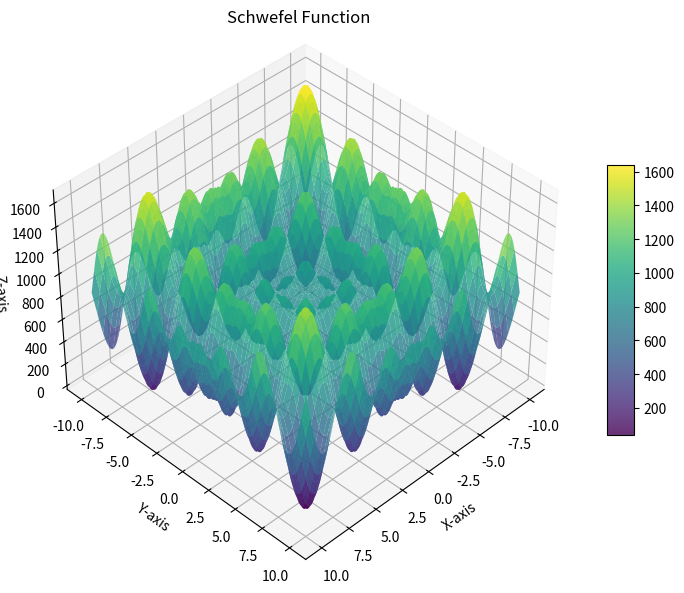

The matplotlib source for this figure:
import numpy as np
import matplotlib.pyplot as plt
from mpl_toolkits.mplot3d import Axes3D

# Define the Schwefel function
def schwefel(x, y):
    return 418.9829 * 2 - x * 50 * np.sin(np.sqrt(np.abs(x * 50))) - y * 50 * np.sin(np.sqrt(np.abs(y * 50)))

# Generate a grid of points
x = np.linspace(-10, 10, 1000)  # Domain of the Schwefel function
y = np.linspace(-10, 10, 1000)
X, Y = np.meshgrid(x, y)
Z = schwefel(X, Y)

# Create the 3D plot
fig = plt.figure(figsize=(10, 7))
ax = fig.add_subplot(111, projection='3d')

# Plot the surface
surf = ax.plot_surface(X, Y, Z, cmap='viridis', edgecolor='none', alpha=0.8)

# Add color bar and labels
fig.colorbar(surf, shrink=0.5, aspect=10)
ax.set_title('Schwefel Function')
ax.set_xlabel('X-axis')
ax.set_ylabel('Y-axis')
ax.set_zlabel('Z-axis')

# Adjust viewing angle
ax.view_init(elev=40, azim=45)

# Show the plot
plt.show()
